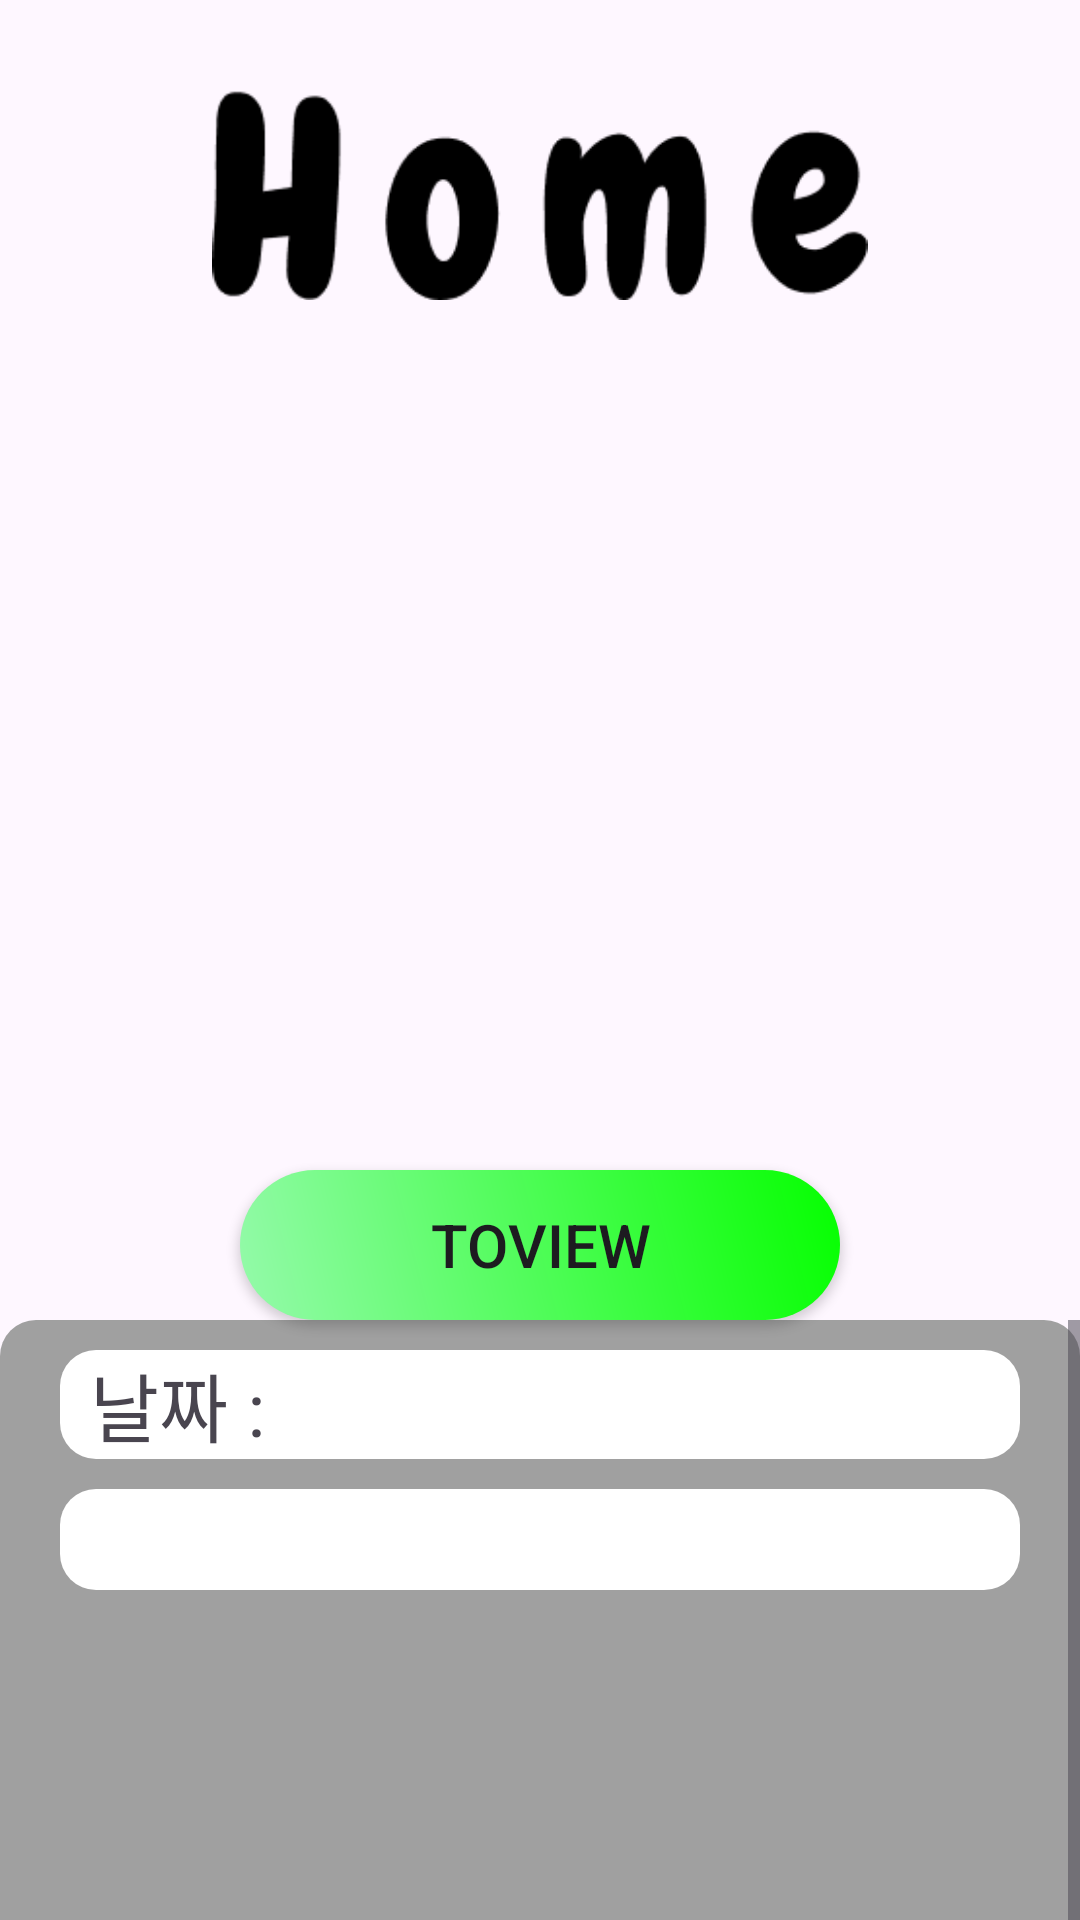

Produce the Android XML layout that renders to this screen, including the resource entries it uses.
<!-- AndroidManifest.xml: application theme Theme.Material3.Light -->
<!-- res/layout/fragment_home.xml -->
<?xml version="1.0" encoding="utf-8"?>
<androidx.constraintlayout.widget.ConstraintLayout
    xmlns:android="http://schemas.android.com/apk/res/android"
    xmlns:app="http://schemas.android.com/apk/res-auto"
    xmlns:tools="http://schemas.android.com/tools"
    android:layout_width="match_parent"
    android:layout_height="match_parent"
    tools:context="com.example.storytoonpic.UploadFragment">

    <ImageView
        android:id="@+id/home_title"
        android:layout_width="280dp"
        android:layout_height="70dp"
        android:src="@drawable/home_title"
        android:layout_marginTop="30dp"
        app:layout_constraintTop_toTopOf="parent"

        app:layout_constraintStart_toStartOf="parent"
        app:layout_constraintEnd_toEndOf="parent"
        app:layout_constraintVertical_bias="0.05" />

    <androidx.viewpager2.widget.ViewPager2
        android:id="@+id/pager_images"
        android:layout_width="300dp"
        android:layout_height="300dp"
        android:layout_marginTop="20dp"
        app:layout_constraintBottom_toTopOf="@id/view_upload_btn"
        app:layout_constraintEnd_toEndOf="parent"
        app:layout_constraintStart_toStartOf="parent"
        app:layout_constraintTop_toBottomOf="@id/home_title" />

    <androidx.appcompat.widget.AppCompatButton
        android:id="@+id/view_upload_btn"
        android:layout_width="200dp"
        android:layout_height="50dp"
        android:text="ToView"
        android:textSize="20sp"
        android:background="@drawable/donebtn_desgin"
        app:layout_constraintBottom_toTopOf="@id/scrollView"
        app:layout_constraintEnd_toEndOf="parent"
        app:layout_constraintStart_toStartOf="parent"
        app:layout_constraintTop_toBottomOf="@id/pager_images" />


    <ScrollView
        android:id="@+id/scrollView"
        android:layout_width="match_parent"
        android:layout_height="230dp"
        android:background="@drawable/home_view_design"
        app:layout_constraintTop_toBottomOf="@id/view_upload_btn"
        app:layout_constraintBottom_toBottomOf="parent"
        app:layout_constraintStart_toStartOf="parent"
        app:layout_constraintEnd_toEndOf="parent">

        <LinearLayout
            android:layout_width="match_parent"
            android:layout_height="wrap_content"
            android:orientation="vertical">
            <Space
                android:layout_width="match_parent"
                android:layout_height="10dp"/>
            <TextView
                android:id="@+id/home_day"
                android:layout_width="match_parent"
                android:layout_height="wrap_content"
                android:layout_marginStart="20dp"
                android:layout_marginEnd="20dp"
                android:background="@drawable/home_text_bg"
                android:text="날짜 : "
                android:textSize="25sp"
                android:gravity="center_vertical"
                android:paddingLeft="10dp"
                android:singleLine="false"/>
            <Space
                android:layout_width="match_parent"
                android:layout_height="10dp"/>
            <TextView
                android:id="@+id/home_content"
                android:layout_width="match_parent"
                android:layout_height="wrap_content"
                android:layout_marginStart="20dp"
                android:layout_marginEnd="20dp"
                android:background="@drawable/home_text_bg"
                android:text=""
                android:textSize="25sp"
                android:gravity="center_vertical"
                android:paddingLeft="10dp"
                android:singleLine="false"/>
            <Space
                android:layout_width="match_parent"
                android:layout_height="150dp"/>
        </LinearLayout>
    </ScrollView>
</androidx.constraintlayout.widget.ConstraintLayout>
<!-- resources referenced by this layout -->
<resources>
  <!-- drawable donebtn_desgin (drawable) -->
  <?xml version="1.0" encoding="utf-8"?>
  <shape xmlns:android="http://schemas.android.com/apk/res/android" android:shape="rectangle" >
      <corners
          android:radius="30dp"
          />
      <gradient
          android:angle="45"
          android:centerX="50%"
          android:startColor="#95FAAB"
          android:endColor="#05FF00"
          android:type="linear"
          />
      <padding
          android:left="0dp"
          android:top="0dp"
          android:right="0dp"
          android:bottom="0dp"
          />
      <size
          android:width="270dp"
          android:height="50dp"
          />
  </shape>
  <!-- drawable home_text_bg (drawable) -->
  <?xml version="1.0" encoding="utf-8"?>
  <shape xmlns:android="http://schemas.android.com/apk/res/android" android:shape="rectangle" >
      <corners
          android:radius="12dp"
          />
      <solid
          android:color="#ffffff"
          />
  </shape>
  <!-- drawable home_title: png bitmap (drawable, 5844 bytes) -->
  <!-- drawable home_view_design (drawable) -->
  <?xml version="1.0" encoding="utf-8"?>
  <shape xmlns:android="http://schemas.android.com/apk/res/android" android:shape="rectangle" >
      <corners
          android:topLeftRadius="12dp"
          android:topRightRadius="12dp"
          android:bottomLeftRadius="0dp"
          android:bottomRightRadius="0dp"
          />
      <solid
          android:color="#a0a0a0"
          />
      <padding
          android:left="0dp"
          android:top="0dp"
          android:right="0dp"
          android:bottom="0dp"
          />
  </shape>
</resources>
